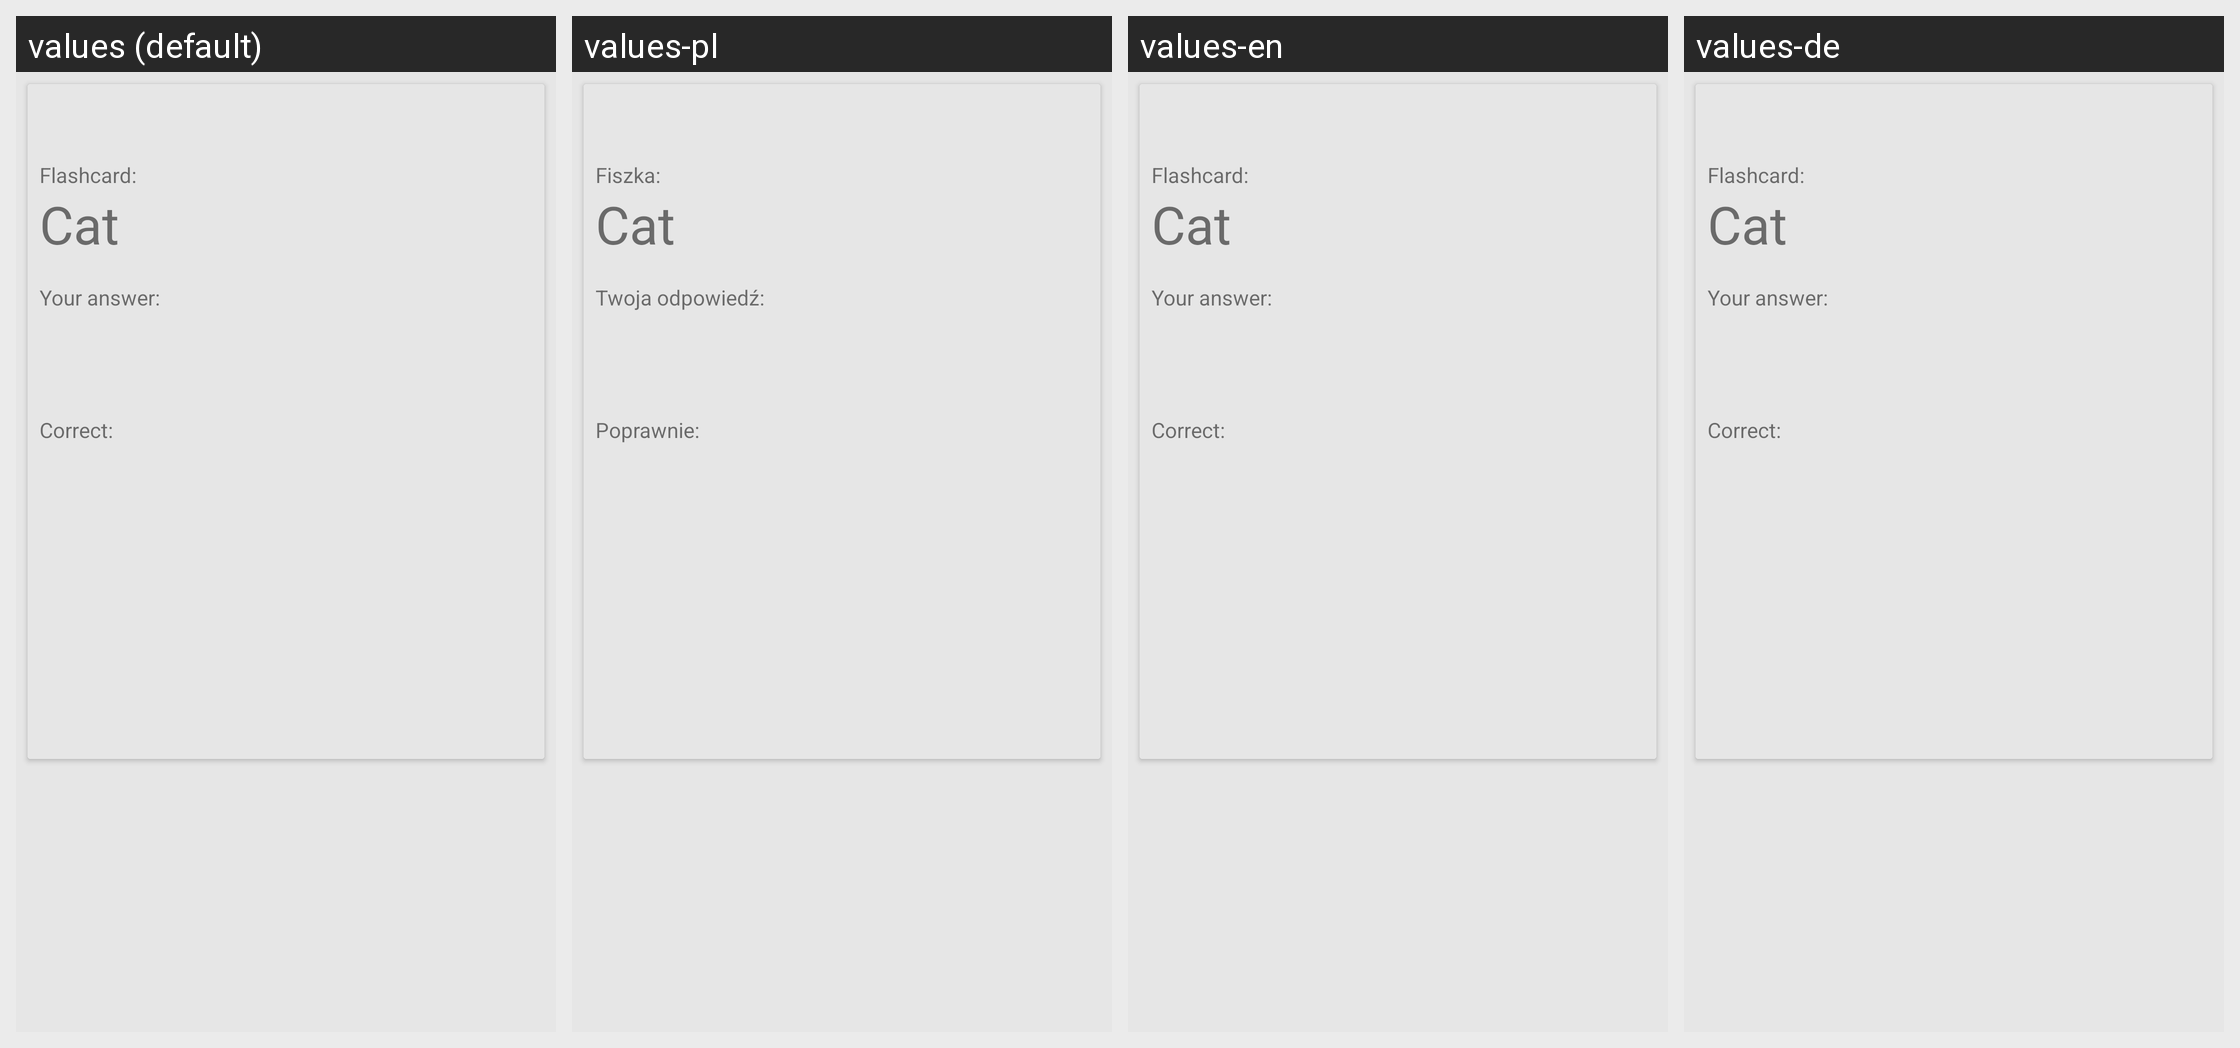

For this localized Android screen grid, give each drawn string resource with its value in every locale shown.
Android screen res/layout/fragment_exam_bad_answer.xml rendered under 4 locales, left to right: values (default), values-pl, values-en, values-de. Device: Nexus 5 (rendered at 1080×1920; each locale shown at half size, 540×960, under a caption strip naming it); theme AppTheme.NoActionBar.
Other locales in the repository, not shown: values-pl-rPL.
Strings drawn on this screen, with the default value and each locale's value (text and hints the layout hard-codes, and strings that could not be matched under every locale, appear in the picture but are not listed):

exam_bad_answer_your_answer
  values: Your answer:
  values-pl: Twoja odpowiedź:
  values-en: Your answer:  [not translated; the default value is used]
  values-de: Your answer:  [not translated; the default value is used]

exam_bad_answer_correct
  values: Correct:
  values-pl: Poprawnie:
  values-en: Correct:  [not translated; the default value is used]
  values-de: Correct:  [not translated; the default value is used]

exam_bad_answer_flashcard
  values: Flashcard:
  values-pl: Fiszka:
  values-en: Flashcard:  [not translated; the default value is used]
  values-de: Flashcard:  [not translated; the default value is used]
